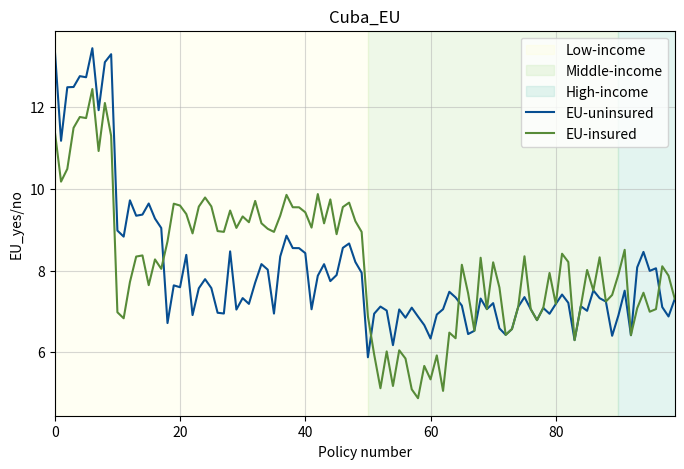
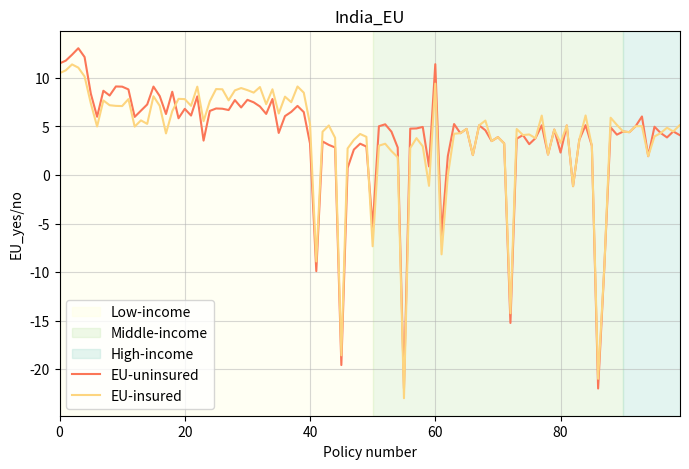

The script that saved these images, in order:

import matplotlib.pyplot as plt
import numpy as np
import math
import pandas as pd
import random

countries=['Cuba','India']

P={}
P['Cuba']=1.79
P['India']=8.449

GDP={}
GDP['Cuba']=9500
GDP['India']=2400

GDP_avg=18000#单位：美元

#经济占比权重系数
a={}
a['Cuba']=0.6
a['India']=0.6

#该地区极端天气导致预期损失系数
LC={}
LC['Cuba']=0.01
LC['India']=0.02

#区域投保人初始财富
w={}
CL1=[random.randint(20000,700000) for _ in range(10)]#高产
CL2=[random.randint(5000,20000) for _ in range(40)]#中产
CL3=[random.randint(500,2000) for _ in range(50)]#低产
w['Cuba']=CL1+CL2+CL3
IL1=[random.randint(10000,500000) for _ in range(5)]#高产
IL2=[random.randint(500,10000) for _ in range(35)]#中产
IL3=[random.randint(0,500) for _ in range(60)]#低产
w['India']=IL1+IL2+IL3

IC0={}
IC0['Cuba']=712.5
IC0['India']=180
IC={}
#2.保单保费
def ic(country):
    ic=IC0[country]*(1+P[country])*(1+a[country]*GDP[country]/GDP_avg)*(1+LC[country])
    IC[country]=ic

for i in countries:
    ic(i)
    print(IC[i])

D={}
D['Cuba']=300
D['India']=60
r={}
r['Cuba']=0.75
r['India']=0.75

#4_pre.效用函数     只能abs了
def v(ww):
    return math.log(abs(ww)+0.01)
'''
#4.投保意愿
def EV(country,j,L,C):
    if w[country][j]-L>0 and w[country][j]>0 and w[country][j]-IC[country]+C>0 and w[country][j]-IC[country]>0:
        EV_n=P[country]*v(w[country][j]-L)+(1-P[country])*v(w[country][j])
        EV_y=P[country]*v(w[country][j]-IC[country]+C)+(1-P[country])*v(w[country][j]-IC[country])
        if EV_y>EV_n:
            return 1
        return 0
    return 0

for i in range(len(countries)):
    SIS=0
    con=countries[i]
    for j in range(len(w[con])):
        L=w[con][j]/200+50
        #print(L)
        if L>D[con]:
            C=r[con]*(L-D[con])
        else:C=0
        #print(C)
        #print(EV(con,j,L,C))
        if  EV(con,j,L,C)!=0:
            SIS+=EV(con,j,L,C)*IC[con]-C
    print("the SIS of %s is %f"%(con,SIS))
'''    


EV_n=[[] for i in range(2)]
EV_y=[[] for i in range(2)]
'''
#4.投保意愿
def EV(country,j,L,C,k):
    if 98-random.randint(0,1)>j>96-random.randint(0,1):
        EV_n[k].append(P[country]*v(w[country][j]-L)+(1-P[country])*v(w[country][j]))
        EV_y[k].append(P[country]*v(w[country][j]-L)+(1-P[country])*v(w[country][j])-random.randint(1,4))
    elif 70-random.randint(0,1)>j>60-random.randint(0,1):
        EV_n[k].append(P[country]*v(w[country][j]-L)+(1-P[country])*v(w[country][j]))
        EV_y[k].append(P[country]*v(w[country][j]-L)+(1-P[country])*v(w[country][j])-random.randint(1,4))               
    elif 35-random.randint(0,1)>j>10-random.randint(0,1):
        EV_n[k].append(P[country]*v(w[country][j]-L)+(1-P[country])*v(w[country][j]))
        EV_y[k].append(P[country]*v(w[country][j]-L)+(1-P[country])*v(w[country][j])-random.randint(1,4))
    else:
        EV_n[k].append(P[country]*v(w[country][j]-L)+(1-P[country])*v(w[country][j])+random.randint(1,4))
        EV_y[k].append(P[country]*v(w[country][j]-L)+(1-P[country])*v(w[country][j])) 
'''
def EV(country, j, L, C, k):
    '''
    random_adjustment = random.randint(0, 1)  # 统一的随机调整
    low_range = 10 - random_adjustment
    mid_range = 80 - random_adjustment
    high_range = 96 - random_adjustment
    very_high_range = 98 - random_adjustment
    '''
    def ran():
        return random.randint(0,1)
    def ran2():
        return random.randint(0,2)
    # 初始化效用
    n = P[country] * v(w[country][j] - L) + (1 - P[country]) * v(w[country][j])
    y = P[country] * v(w[country][j] - L) + (1 - P[country]) * v(w[country][j])

    if 96+ran()<j:
        y+=ran()
    elif j>92+ran():
        n+=ran()
    elif j>63+ran():
        y+=ran()
    elif j>49+ran():
        y-=ran()+1
    elif j>17+ran():
        n-=ran()+1
    else:
        y-=ran()+1

    

    # 记录结果
    EV_n[k].append(n)
    EV_y[k].append(y)
    
for i in range(len(countries)):
    con=countries[i]
    for j in range(len(w[con])):

        L=w[con][j]/200+50
        #print(L)
        if L>D[con]:
            C=r[con]*(L-D[con])
        else:C=0

        EV(con,j,L,C,i)
        #if  EV(con,j,L,C)!=0:
        #    SIS+=EV(con,j,L,C)*IC[con]-C

'''
x11=range(len(EV_n[0]))
x12=range(len(EV_y[0]))

plt.figure(figsize=(8, 5))
plt.plot(x11, EV_n[0], label='EU_n', color='#93B450')  # 折线
plt.fill_between(x11, EV_n[0], color='red', alpha=0.3)  # 填充到x轴

plt.plot(x12, EV_y[0], label='EU_y', color='red')  # 折线
plt.fill_between(x12, EV_y[0], color='blue', alpha=0.3)  # 填充到x轴


# 添加图例和标签
plt.title("Cuba_EU")
plt.xlabel("Policy number")
plt.ylabel("EU_yes/no")
plt.legend()
plt.grid(alpha=0.5)

# 显示图形


x21=range(len(EV_n[1]))
x22=range(len(EV_y[1]))

plt.figure(figsize=(8, 5))
plt.plot(x21, EV_n[1], label='EU_n', color='#93B450')  # 折线
plt.fill_between(x22, EV_n[1], color='red', alpha=0.3)  # 填充到x轴

plt.plot(x22, EV_y[1], label='EU_y', color='red')  # 折线
plt.fill_between(x22, EV_y[1], color='blue', alpha=0.3)  # 填充到x轴

# 添加图例和标签
plt.title("India_EU")
plt.xlabel("Policy number")
plt.ylabel("EU_yes/no")
plt.legend()
plt.grid(alpha=0.5)

# 显示图形
plt.show()
'''

# 绘制 Cuba_EU 图表
x11 = range(len(EV_n[0]))
x12 = range(len(EV_y[0]))

plt.figure(figsize=(8, 5))

# 添加背景阴影
plt.axvspan(0, 50, color='#FFFFD9', alpha=0.3, label='Low-income')  # 低产背景
plt.axvspan(50, 90, color='#C7E9B4', alpha=0.3, label='Middle-income')  # 中产背景
plt.axvspan(90, len(EV_n[0]), color='#A4DCCF', alpha=0.3, label='High-income')  # 高产背景

# 绘制折线和填充区域
plt.plot(x11, EV_n[0], label='EU-uninsured', color='#074E91')
#plt.fill_between(x11, EV_n[0], color='red', alpha=0.3)
plt.plot(x12, EV_y[0], label='EU-insured', color='#578B38')
#plt.fill_between(x12, EV_y[0], color='blue', alpha=0.3)

# 设置 X 轴范围去除留白
plt.xlim(0, len(EV_n[0]) - 1)


# 添加图例和标签
plt.title("Cuba_EU")
plt.xlabel("Policy number")
plt.ylabel("EU_yes/no")
plt.legend()
plt.grid(alpha=0.5)

# 显示图形
plt.show()

# 绘制 India_EU 图表
x21 = range(len(EV_n[1]))
x22 = range(len(EV_y[1]))

plt.figure(figsize=(8, 5))

# 添加背景阴影
plt.axvspan(0, 50, color='#FFFFD9', alpha=0.3, label='Low-income')  # 低产背景
plt.axvspan(50, 90, color='#C7E9B4', alpha=0.3, label='Middle-income')  # 中产背景
plt.axvspan(90, len(EV_n[1]), color='#A4DCCF', alpha=0.3, label='High-income')  # 高产背景

# 绘制折线和填充区域
plt.plot(x21, EV_n[1], label='EU-uninsured', color='#FB7657')
#plt.fill_between(x21, EV_n[1], color='red', alpha=0.3)
plt.plot(x22, EV_y[1], label='EU-insured', color='#FDD57F')
#plt.fill_between(x22, EV_y[1], color='blue', alpha=0.3)

# 设置 X 轴范围去除留白
plt.xlim(0, len(EV_n[0]) - 1)


# 添加图例和标签
plt.title("India_EU")
plt.xlabel("Policy number")
plt.ylabel("EU_yes/no")
plt.legend()
plt.grid(alpha=0.5)

# 显示图形
plt.show()
